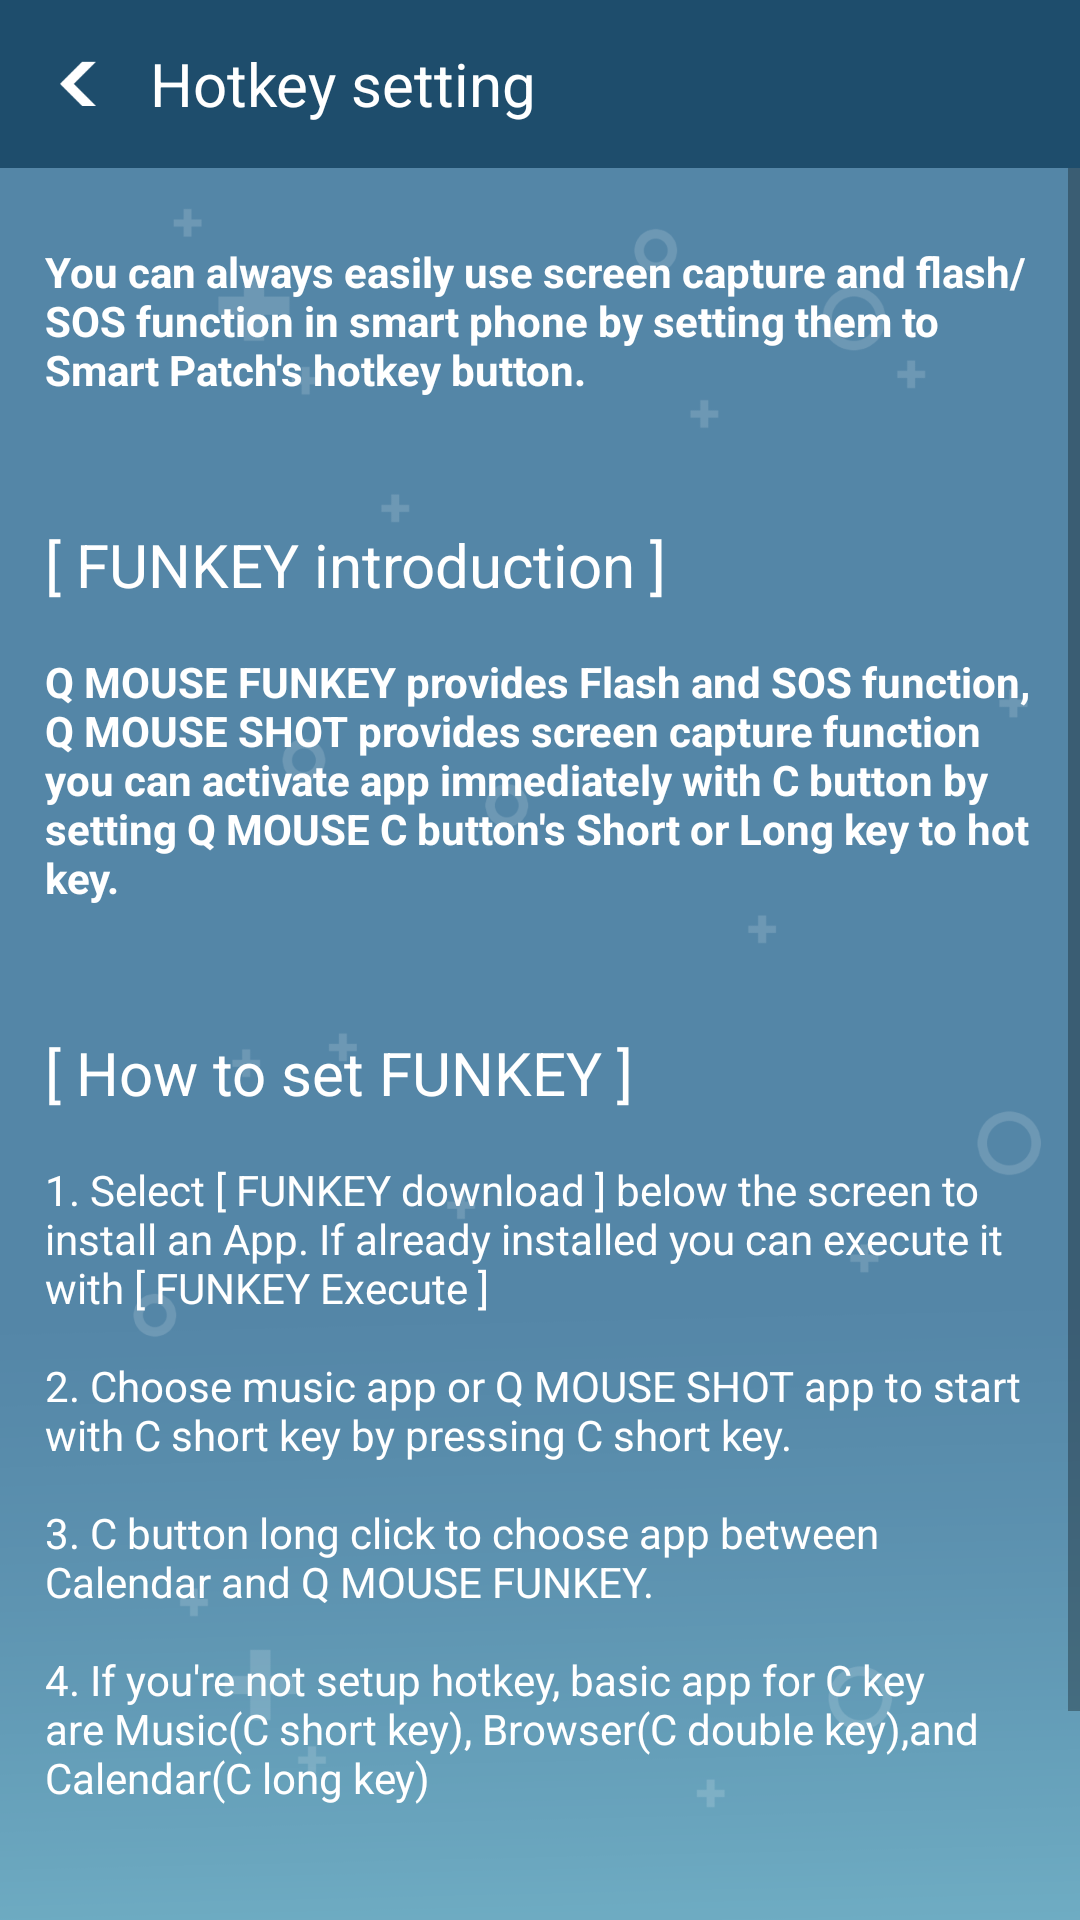

Android layout source for this screen:
<!-- AndroidManifest.xml: application theme AppTheme -->
<!-- res/layout/activity_hotkey_patch.xml -->
<?xml version="1.0" encoding="utf-8"?>
<RelativeLayout xmlns:android="http://schemas.android.com/apk/res/android"
    android:layout_width="match_parent"
    android:layout_height="match_parent"
    android:background="@drawable/bg"
    android:orientation="vertical">

    <LinearLayout
        android:id="@+id/activity_hotkey_ll_top"
        android:layout_width="match_parent"
        android:layout_height="?attr/actionBarSize"
        android:background="@drawable/com_top_bar"
        android:gravity="center_vertical"
        android:orientation="horizontal">

        <LinearLayout
            android:id="@+id/activity_hotkey_ll_back"
            android:layout_width="wrap_content"
            android:layout_height="?attr/actionBarSize">

            <ImageView
                android:layout_width="wrap_content"
                android:layout_height="wrap_content"
                android:layout_gravity="center"
                android:layout_marginLeft="20dp"
                android:src="@drawable/bt_back" />
        </LinearLayout>

        <TextView
            android:layout_width="wrap_content"
            android:layout_height="wrap_content"
            android:text="@string/hotkey_title"
            android:textColor="@color/fontwhite"
            android:textSize="20dp" />
    </LinearLayout>

    <ScrollView
        android:layout_width="match_parent"
        android:layout_height="match_parent"
        android:layout_below="@+id/activity_hotkey_ll_top">

        <LinearLayout
            android:layout_width="match_parent"
            android:layout_height="wrap_content"
            android:layout_marginLeft="15dp"
            android:layout_marginRight="15dp"
            android:layout_below="@+id/top"
            android:orientation="vertical">

            <TextView
                android:layout_width="match_parent"
                android:layout_height="wrap_content"
                android:layout_gravity="left"
                android:layout_marginTop="25dp"
                android:text="@string/hotkey_comment"
                android:textColor="@color/fontwhite"
                android:textSize="14dp"
                android:textStyle="bold" />

            <TextView
                android:layout_width="match_parent"
                android:layout_height="wrap_content"
                android:layout_gravity="left"
                android:layout_marginTop="42dp"
                android:text="@string/hotkey_function_introduction_title"
                android:textColor="@color/fontwhite"
                android:textSize="20dp" />

            <TextView
                android:layout_width="match_parent"
                android:layout_height="wrap_content"
                android:layout_gravity="left"
                android:layout_marginTop="16dp"
                android:text="@string/hotkey_function_introduction_comment"
                android:textColor="@color/fontwhite"
                android:textSize="14dp"
                android:textStyle="bold" />

            <TextView
                android:layout_width="match_parent"
                android:layout_height="wrap_content"
                android:layout_gravity="left"
                android:layout_marginTop="42dp"
                android:text="@string/hotkey_how_to_setup_title"
                android:textColor="@color/fontwhite"
                android:textSize="20dp" />

            <TextView
                android:layout_width="match_parent"
                android:layout_height="wrap_content"
                android:layout_gravity="left"
                android:layout_marginTop="16dp"
                android:text="@string/hotkey_how_to_setup_comment"
                android:textColor="@color/fontwhite"
                android:textSize="14dp" />

            <TextView
                android:id="@+id/activity_hotkey_tv_download"
                android:layout_width="wrap_content"
                android:layout_height="wrap_content"
                android:layout_gravity="center_horizontal"
                android:layout_marginBottom="42dp"
                android:layout_marginTop="42dp"
                android:background="@drawable/btn_path_hotkey_selector"
                android:gravity="center"
                android:paddingLeft="10dp"
                android:paddingRight="10dp"
                android:text="@string/hotkey_app_download"
                android:textColor="@color/fontwhite"
                android:textSize="14dp" />
        </LinearLayout>
    </ScrollView>
</RelativeLayout>
<!-- resources referenced by this layout -->
<resources>
  <color name="fontwhite">#ffffff</color>
  <!-- drawable bg: png bitmap (drawable-xxxhdpi, 44828 bytes) -->
  <!-- drawable bt_back: png bitmap (drawable-xxxhdpi, 3347 bytes) -->
  <!-- drawable btn_path_hotkey_selector (drawable) -->
  <selector xmlns:android="http://schemas.android.com/apk/res/android">
  
      <item android:drawable="@drawable/bt_pressed" android:state_pressed="true" />
      <item android:drawable="@drawable/bt_normal" />
  
  
  </selector>
  <!-- drawable com_top_bar: png bitmap (drawable-xxxhdpi, 4266 bytes) -->
  <string name="hotkey_app_download">[ FUNKEY Download ]</string>
  <string name="hotkey_comment">You can always easily use screen capture and flash/SOS function in smart phone by setting them to Smart Patch\'s hotkey button.</string>
  <string name="hotkey_function_introduction_comment">Q MOUSE FUNKEY provides Flash and SOS function, Q MOUSE SHOT provides screen capture function you can activate app immediately with C button by setting Q MOUSE C button\'s Short or Long key to hot key.</string>
  <string name="hotkey_function_introduction_title">[ FUNKEY introduction ]</string>
  <string name="hotkey_how_to_setup_comment">1.  Select [ FUNKEY download ] below the screen to install an App. If already installed you can execute it with [ FUNKEY Execute ]\n\n2.  Choose music app or Q MOUSE SHOT app to start with C short key by pressing C short key.\n\n3.  C button long click to choose app between Calendar and Q MOUSE FUNKEY.\n\n4.  If you\'re not setup hotkey, basic app for C key are Music(C short key), Browser(C double key),and Calendar(C long key)</string>
  <string name="hotkey_how_to_setup_title">[ How to set FUNKEY ]</string>
  <string name="hotkey_title">Hotkey setting</string>
  <style name="AppTheme" parent="Theme.AppCompat.Light.DarkActionBar">
          
          <item name="colorPrimary">@color/colorPrimary</item>
          <item name="colorPrimaryDark">@color/colorIndicator</item>
          <item name="colorAccent">@color/colorAccent</item>
          <item name="windowActionBar">false</item>
          <item name="windowNoTitle">true</item>
      </style>
  <!-- drawable bt_pressed: png bitmap (drawable-xxxhdpi, 3692 bytes) -->
  <!-- drawable bt_normal: png bitmap (drawable-xxxhdpi, 3703 bytes) -->
  <color name="colorPrimary">#3F51B5</color>
  <color name="colorIndicator">#2B0bB0</color>
  <color name="colorAccent">#FF4081</color>
</resources>
